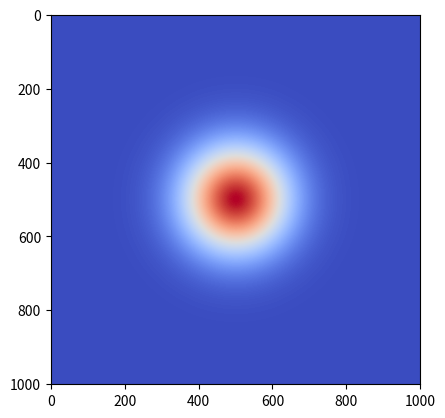
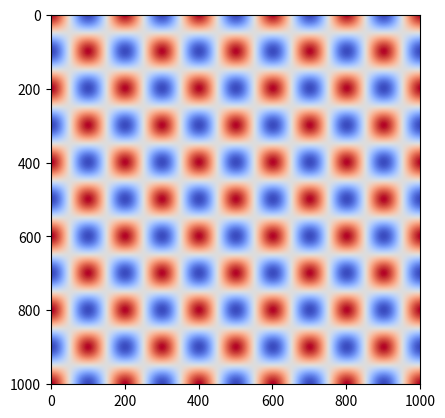
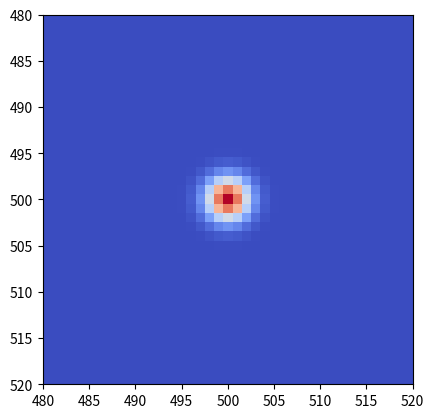
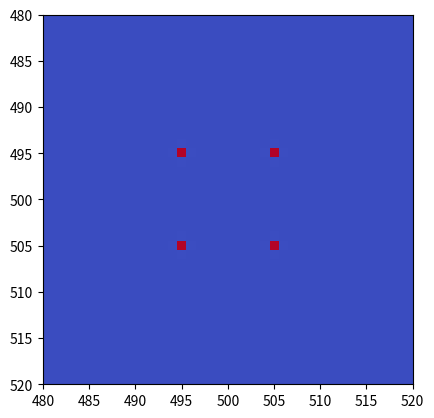
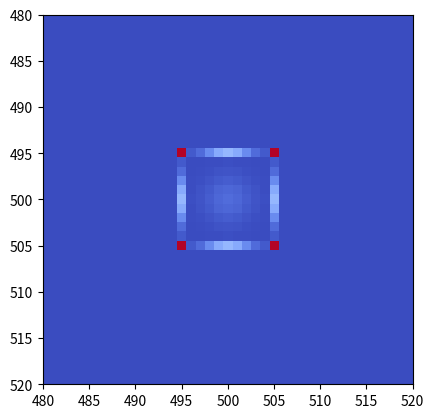
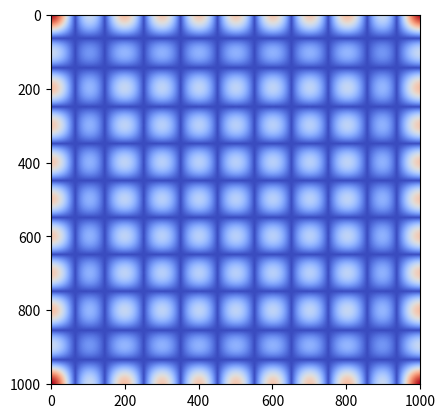

Write Python code to recreate these figures, in order.
import numpy as np
import matplotlib.pyplot as plt

# Set image field
X = np.arange(-500, 501, 1)
Y = np.arange(-500, 501, 1)
X, Y = np.meshgrid(X, Y)

# Create a gaussian pattern
sigma = 100
gaussian = (np.exp(-pow(X,2)/(2*pow(sigma,2)))
            *np.exp(-pow(Y,2)/(2*pow(sigma,2))))

# Create a grating pattern
wavelength = 200
grating = np.cos(2 * np.pi * X / wavelength)*np.cos(2 * np.pi * Y / wavelength)

# Calculate Fourier transform of grating
ft_gaussian = np.fft.ifftshift(gaussian)
ft_gaussian = np.fft.fft2(ft_gaussian)
ft_gaussian = np.fft.fftshift(ft_gaussian)

# Calculate Fourier transform of grating
ft_grating = np.fft.ifftshift(grating)
ft_grating = np.fft.fft2(ft_grating)
ft_grating = np.fft.fftshift(ft_grating)

# Fourier transform of convolution
ft_convolution = ft_grating * ft_gaussian

# Convolution in time
convolution = np.fft.ifftshift(ft_convolution)
convolution = np.fft.ifft2(convolution)
convolution = np.fft.fftshift(convolution)

#Create figure 1
fig1 = plt.figure(1)
ax1 = fig1.subplots()
ax1.imshow(gaussian, cmap='coolwarm')

#Create figure 2
fig2 = plt.figure(2)
ax2 = fig2.subplots()
ax2.imshow(grating, cmap='coolwarm')

# Creatre figure 3
fig3 = plt.figure(3)
ax3 = fig3.subplots()
ax3.imshow(abs(ft_gaussian), cmap='coolwarm')
ax3.set_xlim([480, 520])
ax3.set_ylim([520, 480]) # Note, order is reversed for y

# Creatre figure 4
fig4 = plt.figure(4)
ax4 = fig4.subplots()
ax4.imshow(abs(ft_grating), cmap='coolwarm')
ax4.set_xlim([480, 520])
ax4.set_ylim([520, 480]) # Note, order is reversed for y

# Creatre figure 5
fig5 = plt.figure(5)
ax5 = fig5.subplots()
ax5.imshow(abs(ft_convolution), cmap='coolwarm')
ax5.set_xlim([480, 520])
ax5.set_ylim([520, 480]) # Note, order is reversed for y

#Create figure 6
fig6 = plt.figure(6)
ax6 = fig6.subplots()
ax6.imshow(abs(convolution), cmap='coolwarm')

plt.show()